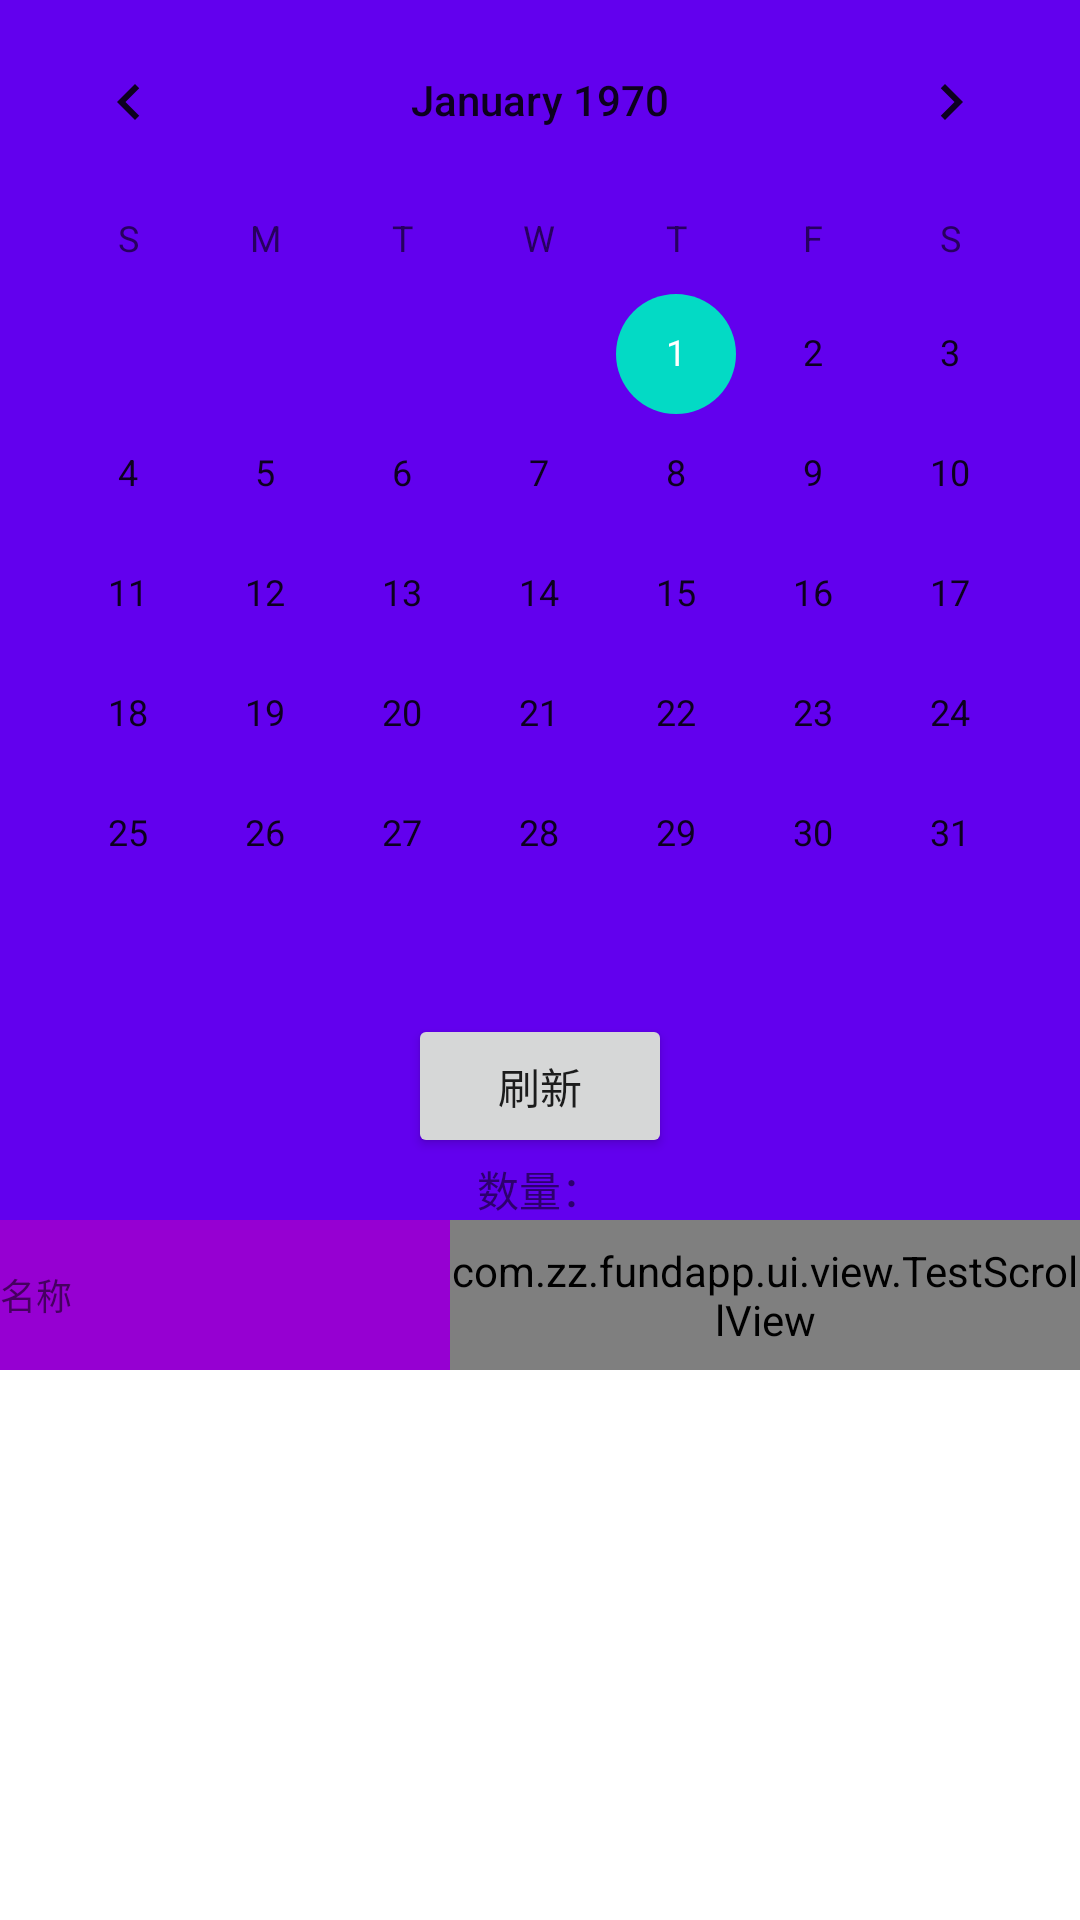

The Android layout XML behind this screen, and the referenced resources:
<!-- AndroidManifest.xml: application theme Theme.FundApp -->
<!-- res/layout/activity_view_test.xml -->
<?xml version="1.0" encoding="utf-8"?>
<LinearLayout xmlns:android="http://schemas.android.com/apk/res/android"
    xmlns:app="http://schemas.android.com/apk/res-auto"
    xmlns:tools="http://schemas.android.com/tools"
    android:layout_width="match_parent"
    android:layout_height="match_parent"
    tools:context=".ui.view.DayHistoryActivity"
    android:orientation="vertical"
    android:gravity="center_horizontal"
    android:background="@color/white">
    <androidx.coordinatorlayout.widget.CoordinatorLayout
        android:layout_width="match_parent"
        android:layout_height="match_parent">
        <com.google.android.material.appbar.AppBarLayout
            android:layout_width="match_parent"
            android:layout_height="wrap_content">

            <com.google.android.material.appbar.CollapsingToolbarLayout
                android:id="@+id/collapsingToolbarLayout"
                android:layout_width="match_parent"
                android:layout_height="match_parent"
                app:contentScrim="@android:color/transparent"
                app:layout_scrollFlags="scroll|enterAlways|enterAlwaysCollapsed">
                <CalendarView
                    android:id="@+id/calendarView"
                    android:layout_width="match_parent"
                    android:layout_height="match_parent"
                    app:layout_collapseMode="pin"/>

            </com.google.android.material.appbar.CollapsingToolbarLayout>

            <LinearLayout
                android:layout_width="match_parent"
                android:layout_height="wrap_content"
                android:orientation="vertical"
                android:visibility="visible"
                app:layout_collapseMode="none"
                >

                <LinearLayout
                    android:layout_width="match_parent"
                    android:layout_height="wrap_content"
                    android:gravity="center"
                    android:orientation="horizontal">

                    <Button
                        android:id="@+id/bt_refresh"
                        android:layout_width="wrap_content"
                        android:layout_height="wrap_content"
                        android:layout_gravity="center"
                        android:text="刷新" />

                </LinearLayout>

                <TextView
                    android:id="@+id/tv_size"
                    android:layout_width="wrap_content"
                    android:layout_height="wrap_content"
                    android:layout_gravity="center"
                    android:text="数量：" />

                <include
                    android:id="@+id/top_header"
                    layout="@layout/item_test_list" />

            </LinearLayout>
        </com.google.android.material.appbar.AppBarLayout>


        <androidx.recyclerview.widget.RecyclerView
            android:id="@+id/rv_test"
            android:layout_width="match_parent"
            android:layout_height="match_parent"
            app:layout_behavior="@string/appbar_scrolling_view_behavior"/>

    </androidx.coordinatorlayout.widget.CoordinatorLayout>




</LinearLayout>
<!-- res/layout/item_test_list.xml (included above) -->
<?xml version="1.0" encoding="utf-8"?>
<LinearLayout xmlns:android="http://schemas.android.com/apk/res/android"
    xmlns:tools="http://schemas.android.com/tools"
    android:layout_width="match_parent"
    android:layout_height="wrap_content"
    android:gravity="center"
    android:orientation="horizontal">

    <TextView
        android:background="#55ff0099"
        android:text="名称"
        android:id="@+id/tv_name"
        style="@style/TableItem"
        android:gravity="left|center_vertical"
        android:textSize="12sp"
        android:layout_width="150dp"
        android:layout_height="@dimen/table_item_height"
        />


        <com.zz.fundapp.ui.view.TestScrollView
            android:layout_width="wrap_content"
            android:id="@+id/testScrollView"
            android:scrollbars="none"
            android:layout_height="match_parent">

            <LinearLayout
                android:orientation="horizontal"
                android:layout_width="wrap_content"
                android:layout_height="match_parent">

                <TextView
                    android:background="#55000099"
                    android:text="净值日期"
                    android:id="@+id/tv_jzrq"
                    style="@style/TableItem"
                    android:layout_width="100dp"
                    android:layout_height="@dimen/table_item_height"
                    />

                <TextView
                    android:id="@+id/tv_dwjz"
                    style="@style/TableItem"
                    android:layout_width="75dp"
                    android:layout_height="@dimen/table_item_height"
                    android:text="当日净值" />

                <TextView
                    android:text="估算净值"
                    android:id="@+id/tv_gsz"
                    style="@style/TableItem"
                    android:layout_width="100dp"
                    android:layout_height="@dimen/table_item_height"
                    />

                <com.zz.fundapp.ui.view.SortTextView
                    android:text="估算涨跌百分比"
                    android:id="@+id/stv_gszzl"
                    style="@style/TableItem"
                    android:layout_width="100dp"
                    android:layout_height="@dimen/table_item_height"
                    />

                <TextView
                    android:text="估值日期"
                    android:id="@+id/tv_gztime"
                    style="@style/TableItem"
                    android:layout_width="150dp"
                    android:paddingStart="10dp"
                    android:paddingEnd="10dp"
                    android:layout_height="@dimen/table_item_height"
                    />

                <TextView
                    android:text="更新时间"
                    android:id="@+id/tv_timestamp"
                    style="@style/TableItem"
                    android:layout_width="100dp"
                    android:layout_height="@dimen/table_item_height"
                    />

                <com.zz.fundapp.ui.view.SortTextView
                    android:text="日变化"
                    android:id="@+id/tv_dayChange"
                    style="@style/TableItem"
                    android:layout_width="100dp"
                    android:layout_height="@dimen/table_item_height"
                    />
                <com.zz.fundapp.ui.view.SortTextView
                    android:text="日变化日期幅度"
                    android:id="@+id/tv_dayChangeValue"
                    style="@style/TableItem"
                    android:layout_width="100dp"
                    android:layout_height="@dimen/table_item_height"
                    />

            </LinearLayout>


        </com.zz.fundapp.ui.view.TestScrollView>

</LinearLayout>
<!-- resources referenced by this layout -->
<resources>
  <color name="white">#FFFFFFFF</color>
  <dimen name="table_item_height">50dp</dimen>
  <style name="TableItem">
          <item name="android:maxLines">1</item>
          <item name="android:background">@android:color/white</item>
          <item name="android:gravity">center</item>
      </style>
  <style name="Theme.FundApp" parent="Theme.MaterialComponents.DayNight.DarkActionBar">
          
          <item name="colorPrimary">@color/purple_500</item>
          <item name="colorPrimaryVariant">@color/purple_700</item>
          <item name="colorOnPrimary">@color/white</item>
          
          <item name="colorSecondary">@color/teal_200</item>
          <item name="colorSecondaryVariant">@color/teal_700</item>
          <item name="colorOnSecondary">@color/black</item>
          
          <item name="android:statusBarColor" tools:targetApi="l">?attr/colorPrimaryVariant</item>
          
      </style>
  <color name="purple_500">#FF6200EE</color>
  <color name="purple_700">#FF3700B3</color>
  <color name="teal_200">#FF03DAC5</color>
  <color name="teal_700">#FF018786</color>
  <color name="black">#FF000000</color>
</resources>
